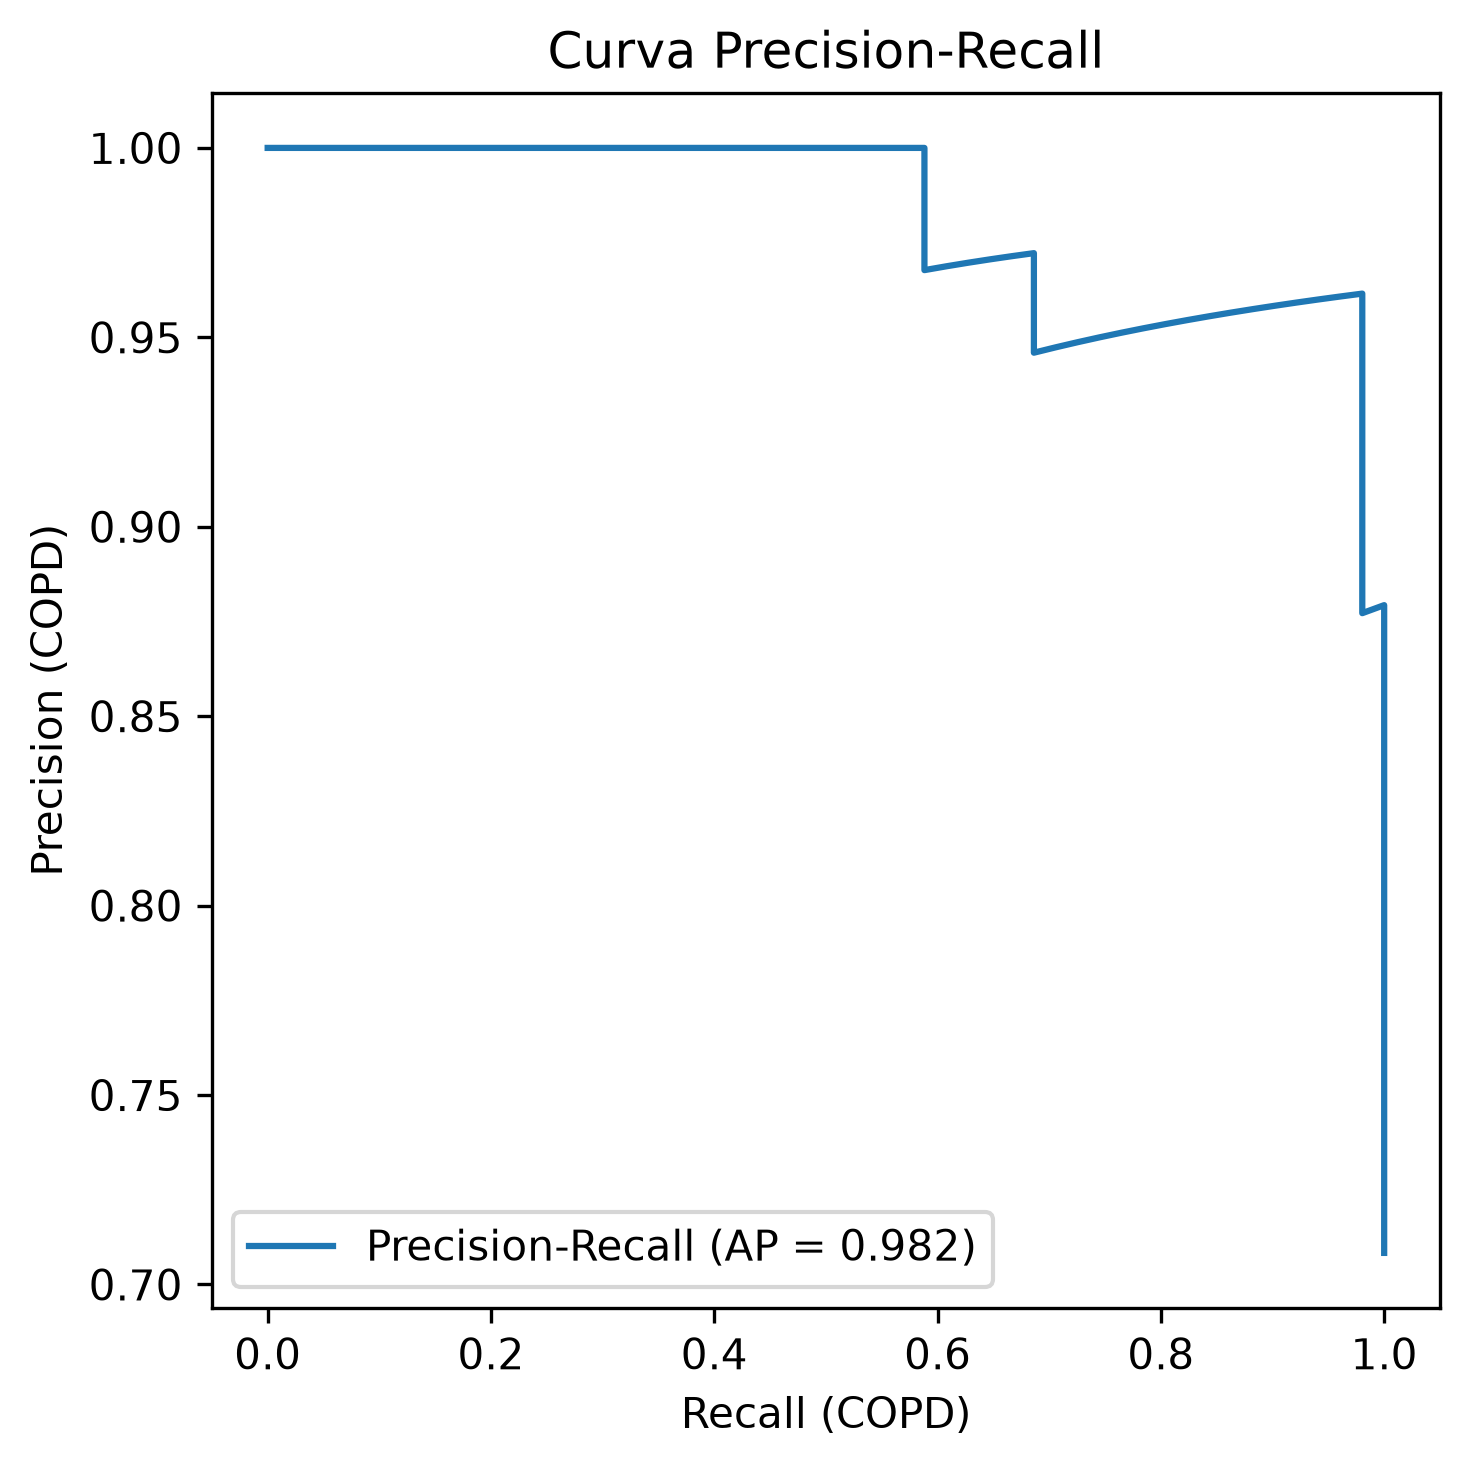

The file beside this chart, header and first rows:
precision, recall, umbral
0.7083, 1.0, 5.490465670025061e-05
0.7183, 1.0, 0.0001553
0.7286, 1.0, 0.0002418
0.7391, 1.0, 0.001844
0.75, 1.0, 0.003551
0.7612, 1.0, 0.006577
0.7727, 1.0, 0.0138
0.7846, 1.0, 0.01503
0.7969, 1.0, 0.09245
0.8095, 1.0, 0.09558
0.8226, 1.0, 0.1102
0.8361, 1.0, 0.139
0.85, 1.0, 0.1886
0.8644, 1.0, 0.2522
0.8793, 1.0, 0.2693
0.8772, 0.9804, 0.3045
0.8929, 0.9804, 0.3105
0.9091, 0.9804, 0.4456
0.9259, 0.9804, 0.4645
0.9434, 0.9804, 0.4982
0.9615, 0.9804, 0.8526
0.9608, 0.9608, 0.9187
0.96, 0.9412, 0.9328
0.9592, 0.9216, 0.9362
0.9583, 0.902, 0.9526
0.9574, 0.8824, 0.9528
0.9565, 0.8627, 0.9595
0.9556, 0.8431, 0.9683
0.9545, 0.8235, 0.9694
0.9535, 0.8039, 0.974
0.9524, 0.7843, 0.9745
0.9512, 0.7647, 0.9768
0.95, 0.7451, 0.9799
0.9487, 0.7255, 0.9817
0.9474, 0.7059, 0.9831
0.9459, 0.6863, 0.9833
0.9722, 0.6863, 0.9847
0.9714, 0.6667, 0.9861
0.9706, 0.6471, 0.9863
0.9697, 0.6275, 0.9866
0.9688, 0.6078, 0.9868
0.9677, 0.5882, 0.9876
1.0, 0.5882, 0.988
1.0, 0.5686, 0.9886
1.0, 0.549, 0.9886
1.0, 0.5294, 0.9905
1.0, 0.5098, 0.9905
1.0, 0.4902, 0.9908
1.0, 0.4706, 0.9913
1.0, 0.451, 0.9917
1.0, 0.4314, 0.9931
1.0, 0.4118, 0.9931
1.0, 0.3922, 0.9935
1.0, 0.3725, 0.9943
1.0, 0.3529, 0.9946
1.0, 0.3333, 0.9946
1.0, 0.3137, 0.9946
1.0, 0.2941, 0.9946
1.0, 0.2745, 0.9948
1.0, 0.2549, 0.9953
... 13 more rows
